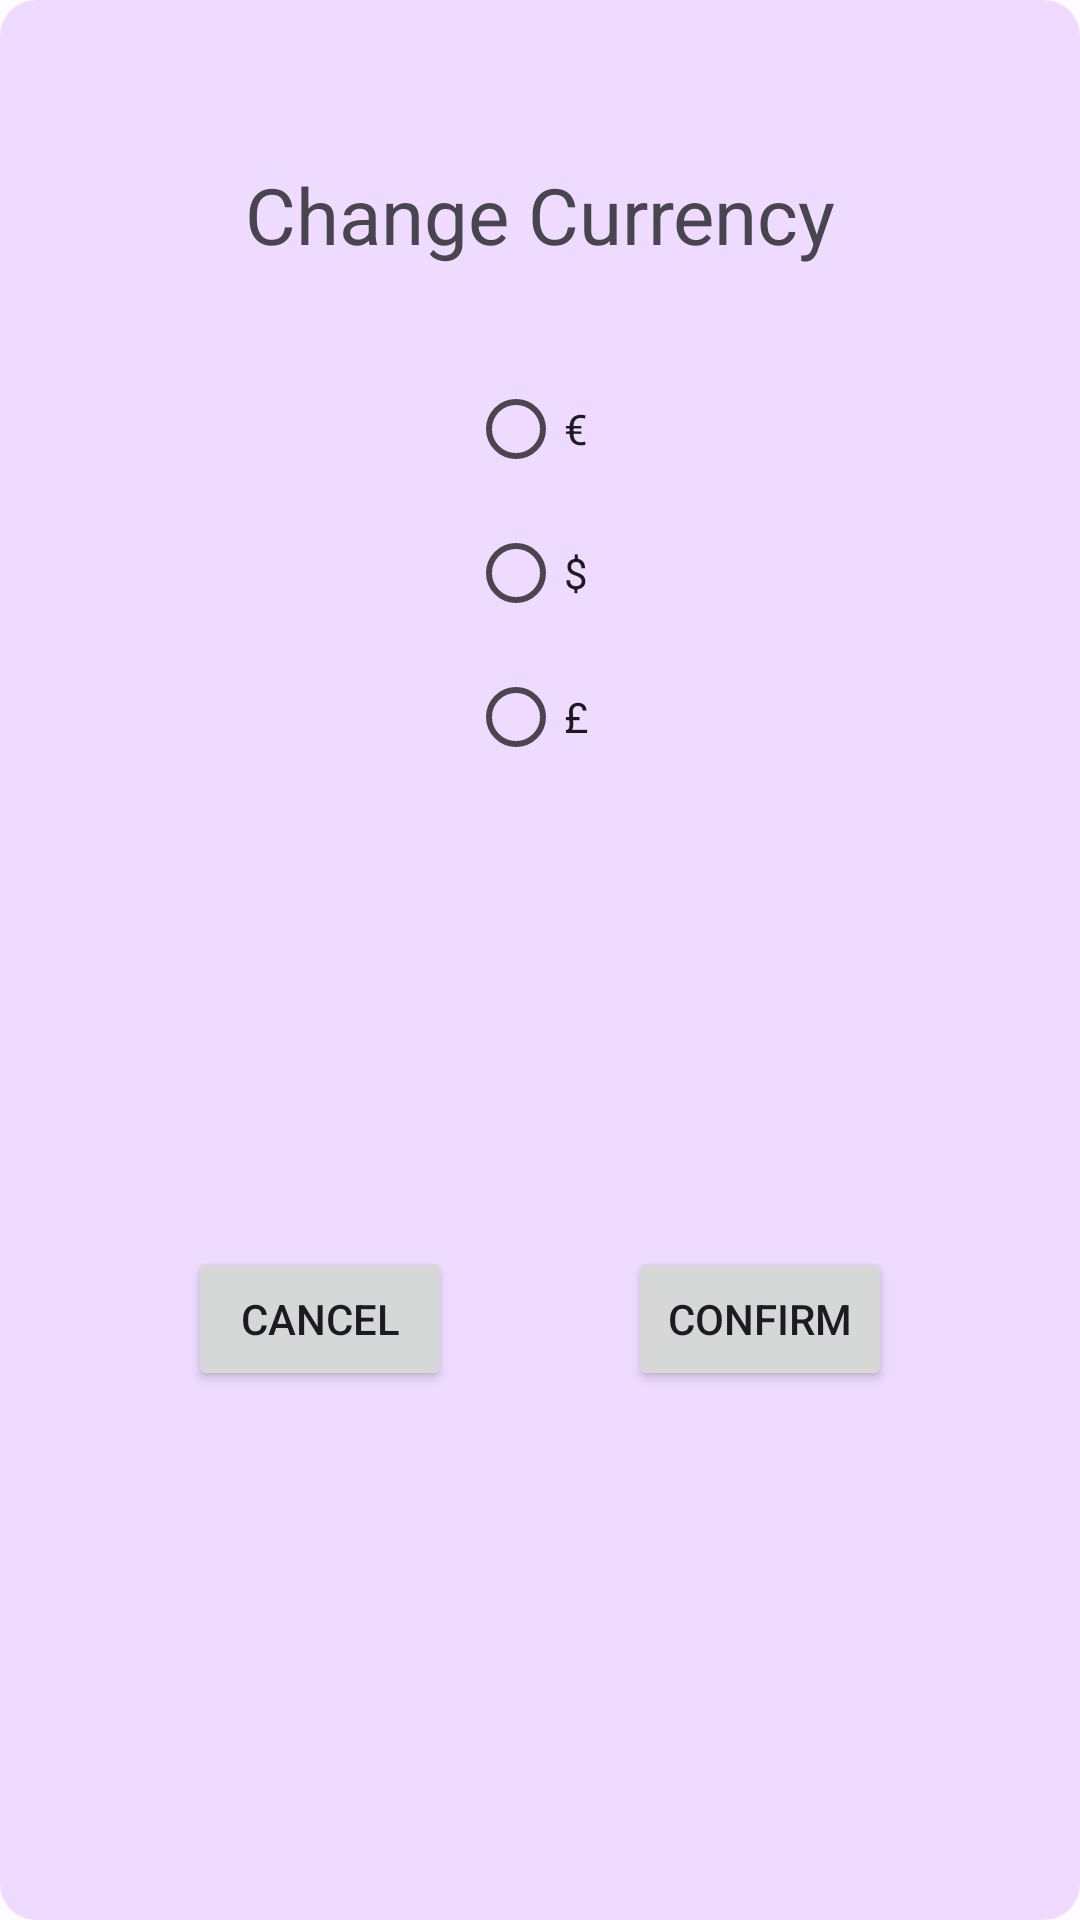

Write the Android layout XML for this screen, with the resource values it uses.
<!-- AndroidManifest.xml: application theme Theme.MD3 -->
<!-- res/layout/currency_popup.xml -->
<?xml version="1.0" encoding="utf-8"?>
<androidx.constraintlayout.widget.ConstraintLayout xmlns:android="http://schemas.android.com/apk/res/android"
    android:layout_width="match_parent"
    android:layout_height="wrap_content"
    android:padding="24dp"
    android:minWidth="260dp"
    android:orientation="vertical"
    android:background="@drawable/dialog_rounded_bg"
    xmlns:app="http://schemas.android.com/apk/res-auto">

    <TextView
        android:id="@+id/popupTitle"
        android:layout_width="match_parent"
        android:layout_height="wrap_content"
        android:text="Change Currency"
        android:textSize="26sp"
        android:gravity="center"
        android:layout_marginTop="30dp"
        app:layout_constraintStart_toStartOf="parent"
        app:layout_constraintEnd_toEndOf="parent"
        app:layout_constraintTop_toTopOf="parent" />

    <RadioGroup
        android:id="@+id/selectCurrency"
        android:layout_width="wrap_content"
        android:layout_height="wrap_content"
        android:orientation="vertical"
        android:layout_marginTop="30dp"
        app:layout_constraintStart_toStartOf="parent"
        app:layout_constraintEnd_toEndOf="parent"
        app:layout_constraintTop_toBottomOf="@id/popupTitle">

        <RadioButton
            android:id="@+id/euro"
            android:text="€"
            android:layout_width="wrap_content"
            android:layout_height="wrap_content" />

        <RadioButton
            android:id="@+id/dollaro"
            android:text="$"
            android:layout_width="wrap_content"
            android:layout_height="wrap_content" />

        <RadioButton
            android:id="@+id/sterlina"
            android:text="£"
            android:layout_width="wrap_content"
            android:layout_height="wrap_content"/>

    </RadioGroup>

    <Button
        android:id="@+id/popupBack"
        android:layout_width="wrap_content"
        android:layout_height="wrap_content"
        android:layout_margin="20dp"
        android:text="Cancel"
        app:layout_constraintEnd_toStartOf="@id/popupOk"
        app:layout_constraintTop_toBottomOf="@id/selectCurrency"
        app:layout_constraintBottom_toBottomOf="parent"
        app:layout_constraintStart_toStartOf="parent"/>

    <Button
        android:id="@+id/popupOk"
        android:layout_width="wrap_content"
        android:layout_height="wrap_content"
        android:layout_margin="20dp"
        android:text="Confirm"
        app:layout_constraintStart_toEndOf="@id/popupBack"
        app:layout_constraintTop_toBottomOf="@id/selectCurrency"
        app:layout_constraintBottom_toBottomOf="parent"
        app:layout_constraintEnd_toEndOf="parent"/>

</androidx.constraintlayout.widget.ConstraintLayout>
<!-- resources referenced by this layout -->
<resources>
  <!-- drawable dialog_rounded_bg (drawable) -->
  <?xml version="1.0" encoding="utf-8"?>
  <shape xmlns:android="http://schemas.android.com/apk/res/android"
      android:shape="rectangle">
      <solid android:color="?attr/colorPrimaryContainer"/>
      <corners android:radius="12dp"/>
  </shape>
  <color name="md_theme_light_primary">#7E2FD4</color>
  <color name="md_theme_light_onPrimary">#FFFFFF</color>
  <color name="md_theme_light_primaryContainer">#EEDBFF</color>
  <color name="md_theme_light_onPrimaryContainer">#2A0053</color>
  <color name="md_theme_light_secondary">#655A6F</color>
  <color name="md_theme_light_onSecondary">#FFFFFF</color>
  <color name="md_theme_light_secondaryContainer">#ECDDF7</color>
  <color name="md_theme_light_onSecondaryContainer">#20182A</color>
  <color name="md_theme_light_tertiary">#805159</color>
  <color name="md_theme_light_onTertiary">#FFFFFF</color>
  <color name="md_theme_light_tertiaryContainer">#FFD9DE</color>
  <color name="md_theme_light_onTertiaryContainer">#321018</color>
  <color name="md_theme_light_error">#BA1A1A</color>
  <color name="md_theme_light_errorContainer">#FFDAD6</color>
  <color name="md_theme_light_onError">#FFFFFF</color>
  <color name="md_theme_light_onErrorContainer">#410002</color>
  <color name="md_theme_light_background">#FFFBFF</color>
  <color name="md_theme_light_onBackground">#1D1B1E</color>
  <color name="md_theme_light_surface">#FFFBFF</color>
  <color name="md_theme_light_onSurface">#1D1B1E</color>
  <color name="md_theme_light_surfaceVariant">#E8E0EB</color>
  <color name="md_theme_light_onSurfaceVariant">#4A454E</color>
  <color name="md_theme_light_outline">#7B757F</color>
  <color name="md_theme_light_inverseOnSurface">#F5EFF4</color>
  <color name="md_theme_light_inverseSurface">#322F33</color>
</resources>
